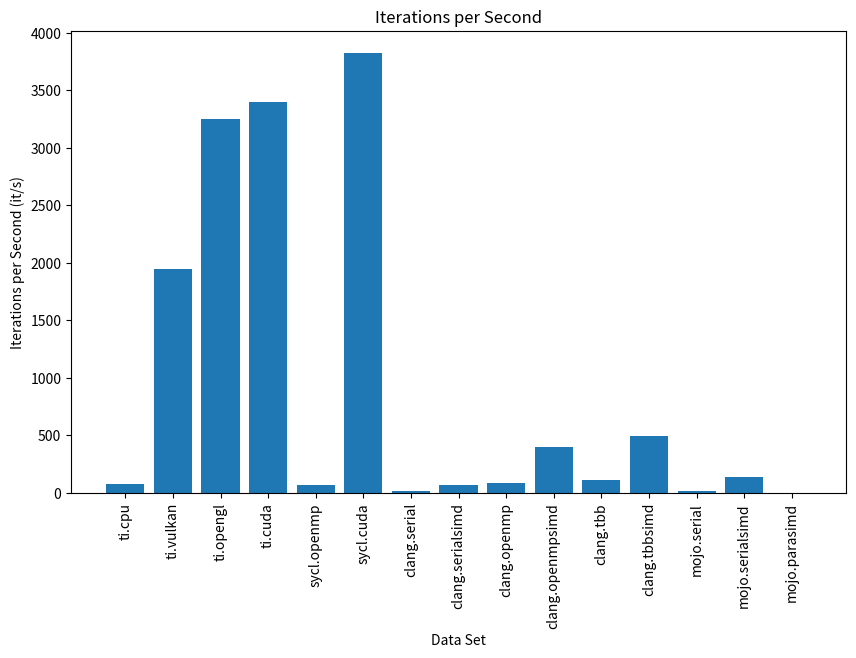

The matplotlib source for this figure:
import matplotlib.pyplot as plt

# Data
data = {
    'ti.cpu': 79.20,
    'ti.vulkan': 1946.08,
    'ti.opengl': 3250.63,
    'ti.cuda': 3399.18,
    'sycl.openmp': 68.56,
    'sycl.cuda': 3824.29,
    'clang.serial': 21.32,
    'clang.serialsimd': 68.71,
    'clang.openmp': 88.31,
    'clang.openmpsimd': 401.22,
    'clang.tbb': 110.70,
    'clang.tbbsimd': 491.00,
    'mojo.serial': 20.60/20.68*21.32,
    'mojo.serialsimd': 201.26/99.83*68.71,
    'mojo.parasimd': 8.51/2492.72*401.22,
}

# Plotting
plt.figure(figsize=(10, 6))
plt.bar(data.keys(), data.values())

# Formatting
plt.title('Iterations per Second')
plt.xlabel('Data Set')
plt.ylabel('Iterations per Second (it/s)')
plt.xticks(rotation=90)

# Displaying the histogram
plt.show()
